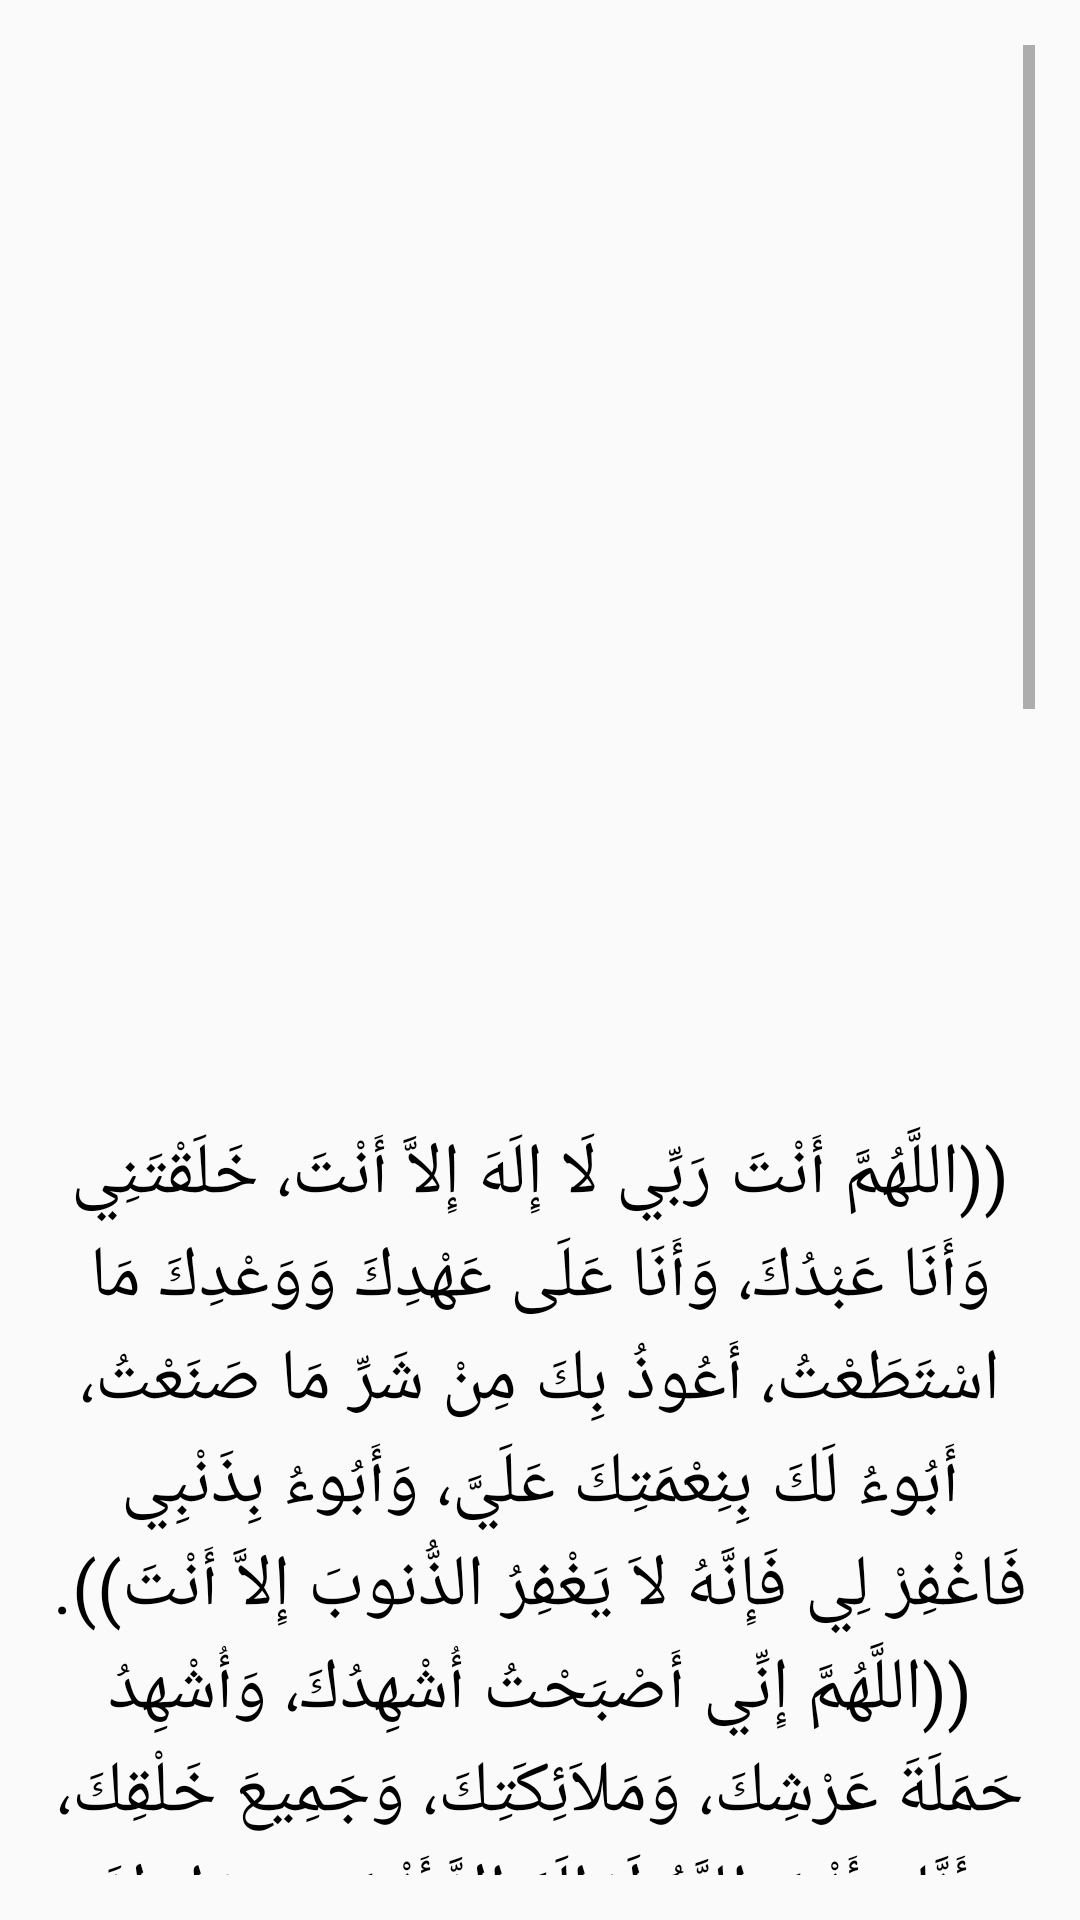

Android layout source for this screen:
<!-- AndroidManifest.xml: application theme Theme.Aass -->
<!-- res/layout/sabah_masaa.xml -->
<?xml version="1.0" encoding="utf-8"?>
<LinearLayout xmlns:android="http://schemas.android.com/apk/res/android"
    xmlns:app="http://schemas.android.com/apk/res-auto"
    xmlns:tools="http://schemas.android.com/tools"
    android:layout_width="match_parent"
    android:layout_height="match_parent"
    android:layout_margin="20dp"
    android:orientation="vertical"
    android:padding="15dp"
    tools:context=".sabahWEmasaa">

    <ScrollView
        android:layout_width="match_parent"
        android:layout_height="match_parent">

        <LinearLayout
            android:layout_width="match_parent"
            android:layout_height="wrap_content"
            android:orientation="vertical">

            <TextView
                android:id="@+id/textView2"
                android:layout_width="match_parent"
                android:layout_height="1680dp"
                android:autoText="false"
                android:gravity="center"
                android:text="@string/sabahWEmasaa"
                android:textColor="@color/black"
                android:textSize="24sp"
                app:lineHeight="90px" />
        </LinearLayout>
    </ScrollView>
</LinearLayout>
<!-- resources referenced by this layout -->
<resources>
  <string name="sabahWEmasaa">
          ((اللَّهُمَّ أَنْتَ رَبِّي لَا إِلَهَ إِلاَّ أَنْتَ، خَلَقْتَنِي وَأَنَا عَبْدُكَ، وَأَنَا عَلَى عَهْدِكَ وَوَعْدِكَ مَا اسْتَطَعْتُ، أَعُوذُ بِكَ مِنْ شَرِّ مَا صَنَعْتُ، أَبُوءُ لَكَ بِنِعْمَتِكَ عَلَيَّ، وَأَبُوءُ بِذَنْبِي فَاغْفِرْ لِي فَإِنَّهُ لاَ يَغْفِرُ الذُّنوبَ إِلاَّ أَنْتَ)).
  
          ((اللَّهُمَّ إِنِّي أَصْبَحْتُ أُشْهِدُكَ، وَأُشْهِدُ حَمَلَةَ عَرْشِكَ، وَمَلاَئِكَتِكَ، وَجَمِيعَ خَلْقِكَ، أَنَّكَ أَنْتَ اللَّهُ لَا إِلَهَ إِلاَّ أَنْتَ وَحْدَكَ لاَ شَرِيكَ لَكَ، وَأَنَّ مُحَمَّداً عَبْدُكَ وَرَسُولُكَ)) (أربعَ مَرَّاتٍ).
  
          [ وإذا أمسى قال: اللَّهم إني أمسيت...]((اللَّهُمَّ مَا أَصْبَحَ بِي مِنْ نِعْمَةٍ أَوْ بِأَحَدٍ مِنْ خَلْقِكَ فَمِنْكَ وَحْدَكَ لاَ شَرِيكَ لَكَ، فَلَكَ الْحَمْدُ وَلَكَ الشُّكْرُ)). [وإذا أمسى قال: اللَّهم ما أمسى بي...]
  
          ((اللَّهُمَّ عَافِنِي فِي بَدَنِي، اللَّهُمَّ عَافِنِي فِي سَمْعِي، اللَّهُمَّ عَافِنِي فِي بَصَرِي، لاَ إِلَهَ إِلاَّ أَنْتَ. اللَّهُمَّ إِنِّي أَعُوذُ بِكَ مِنَ الْكُفْرِ، وَالفَقْرِ، وَأَعُوذُ بِكَ مِنْ عَذَابِ القَبْرِ، لاَ إِلَهَ إِلاَّ أَنْتَ)) (ثلاثَ مرَّاتٍ).
  
          ((حَسْبِيَ اللَّهُ لاَ إِلَهَ إِلاَّ هُوَ عَلَيهِ تَوَكَّلتُ وَهُوَ رَبُّ الْعَرْشِ الْعَظِيمِ)) (سَبْعَ مَرّاتٍ).
  
   ((اللَّهُمَّ إِنِّي أَسْأَلُكَ الْعَفْوَ وَالْعَافِيَةَ فِي الدُّنْيَا وَالآخِرَةِ، اللَّهُمَّ إِنِّي أَسْأَلُكَ الْعَفْوَ وَالْعَافِيَةَ: فِي دِينِي وَدُنْيَايَ وَأَهْلِي، وَمَالِي، اللَّهُمَّ اسْتُرْ عَوْرَاتِي، وَآمِنْ رَوْعَاتِي، اللَّهُمَّ احْفَظْنِي مِنْ بَينِ يَدَيَّ، وَمِنْ خَلْفِي، وَعَنْ يَمِينِي، وَعَنْ شِمَالِي، وَمِنْ فَوْقِي، وَأَعُوذُ بِعَظَمَتِكَ أَنْ أُغْتَالَ مِنْ تَحْتِي)).
      </string>
  <style name="Theme.Aass" parent="Theme.AppCompat.Light.DarkActionBar">
          
          <item name="colorPrimary">@color/purple_500</item>
          <item name="colorPrimaryDark">@color/purple_700</item>
          <item name="colorAccent">@color/teal_200</item>
          
      </style>
  <!-- not gathered from this repository: default colours our renderer supplied (Android Studio template values) -->
  <color name="purple_500">#FF6200EE</color>
  <color name="purple_700">#FF3700B3</color>
  <color name="teal_200">#FF03DAC5</color>
  <color name="black">#FF000000</color>
</resources>
